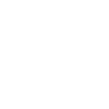
t = 0.00 s
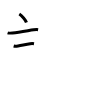
t = 3.00 s
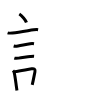
t = 6.00 s
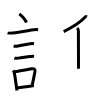
t = 9.00 s
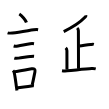
t = 12.00 s
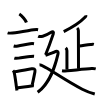
t = 15.00 s

The animated SVG that drew these frames (rendered in a browser with its animation timeline set to each time). Animation: 15 SMIL elements (animate=15); one cycle of 15.00 s.

<svg width="109px" height="109px" viewBox="0 0 px 109px" xmlns="http://www.w3.org/2000/svg" xmlns:xlink="http://www.w3.org/1999/xlink" xml:space="preserve" version="1.1"  baseProfile="full">
<path d="M19.3,14c2.52,1.5,6.5,6.17,7.13,8.5" style="fill:none;stroke:black;stroke-width:3;opacity:0">
  <animate attributeType="CSS" attributeName="opacity" from="0" to="1" begin="0s" dur="1s" repeatCount="Indefinite" fill="freeze" />
</path>
<path d="M7.62,32.83c1.48,0.48,3.37,0.31,4.9,0.15c6.6-0.68,15.1-2.23,21.14-3.15c1.43-0.22,3-0.44,4.44-0.16" style="fill:none;stroke:black;stroke-width:3;opacity:0">
  <animate attributeType="CSS" attributeName="opacity" from="0" to="1" begin="1s" dur="1s" repeatCount="Indefinite" fill="freeze" />
</path>
<path d="M13.68,46.06c1.32,0.38,3.01,0.2,4.35-0.04c4.52-0.82,8.16-1.6,12.2-2.27c1.25-0.21,2.54-0.22,3.79-0.01" style="fill:none;stroke:black;stroke-width:3;opacity:0">
  <animate attributeType="CSS" attributeName="opacity" from="0" to="1" begin="2s" dur="1s" repeatCount="Indefinite" fill="freeze" />
</path>
<path d="M14.3,58.08c1.13,0.35,3.02,0.18,4.2,0.05c3.5-0.38,8.2-1.29,11.62-1.66c1.22-0.13,2.63-0.35,3.96-0.25" style="fill:none;stroke:black;stroke-width:3;opacity:0">
  <animate attributeType="CSS" attributeName="opacity" from="0" to="1" begin="3s" dur="1s" repeatCount="Indefinite" fill="freeze" />
</path>
<path d="M13.01,70.51c0.87,0.87,1.24,2.12,1.39,2.86c0.71,3.4,1.37,8.69,2.03,13.32c0.2,1.38,0.37,2.68,0.52,3.82" style="fill:none;stroke:black;stroke-width:3;opacity:0">
  <animate attributeType="CSS" attributeName="opacity" from="0" to="1" begin="4s" dur="1s" repeatCount="Indefinite" fill="freeze" />
</path>
<path d="M14.76,71.62c5.75-0.76,11.54-1.95,16.88-2.78c2.59-0.41,3.86,0.17,3.3,2.9c-0.73,3.56-1.33,7.3-2.71,13.2" style="fill:none;stroke:black;stroke-width:3;opacity:0">
  <animate attributeType="CSS" attributeName="opacity" from="0" to="1" begin="5s" dur="1s" repeatCount="Indefinite" fill="freeze" />
</path>
<path d="M17.47,87.81c4.01-0.43,8.73-1.29,13.83-1.87c0.84-0.1,1.83-0.19,2.63-0.06" style="fill:none;stroke:black;stroke-width:3;opacity:0">
  <animate attributeType="CSS" attributeName="opacity" from="0" to="1" begin="6s" dur="1s" repeatCount="Indefinite" fill="freeze" />
</path>
<path d="M85.84,15.25c0.06,0.39-0.23,1.41-0.62,1.82c-4.84,5.06-9.47,8.81-21.51,14.48" style="fill:none;stroke:black;stroke-width:3;opacity:0">
  <animate attributeType="CSS" attributeName="opacity" from="0" to="1" begin="7s" dur="1s" repeatCount="Indefinite" fill="freeze" />
</path>
<path d="M77.17,28c0.79,0.79,1.22,1.75,1.22,2.86c0,1.03,0.11,30.8,0.11,37.89" style="fill:none;stroke:black;stroke-width:3;opacity:0">
  <animate attributeType="CSS" attributeName="opacity" from="0" to="1" begin="8s" dur="1s" repeatCount="Indefinite" fill="freeze" />
</path>
<path d="M79.48,46.06c4.05-0.5,7.06-1.14,11.14-1.57c1.02-0.11,2.23-0.38,3.24-0.11" style="fill:none;stroke:black;stroke-width:3;opacity:0">
  <animate attributeType="CSS" attributeName="opacity" from="0" to="1" begin="9s" dur="1s" repeatCount="Indefinite" fill="freeze" />
</path>
<path d="M65.7,47.93c0.87,0.87,1.22,2.12,1.22,2.86c0,2.46,0.04,13.09,0.04,18.83" style="fill:none;stroke:black;stroke-width:3;opacity:0">
  <animate attributeType="CSS" attributeName="opacity" from="0" to="1" begin="10s" dur="1s" repeatCount="Indefinite" fill="freeze" />
</path>
<path d="M62.02,70.71c1.73,0.29,3.61,0.29,5.09,0.15c8.26-0.74,18.56-1.9,24.6-2.24c1.22-0.07,3.33,0.11,4.03,0.29" style="fill:none;stroke:black;stroke-width:3;opacity:0">
  <animate attributeType="CSS" attributeName="opacity" from="0" to="1" begin="11s" dur="1s" repeatCount="Indefinite" fill="freeze" />
</path>
<path d="M38.21,36.12c1.07,0.56,3.04,0.44,4.55,0.06c1.5-0.38,5.16-1.98,8.38-4c1.48-0.93,2.86-0.43,2.15,1.69c-0.84,2.51-5.17,14.75-7.74,20.89" style="fill:none;stroke:black;stroke-width:3;opacity:0">
  <animate attributeType="CSS" attributeName="opacity" from="0" to="1" begin="12s" dur="1s" repeatCount="Indefinite" fill="freeze" />
</path>
<path d="M45.46,55.26C49,54,52.6,52.95,54.31,52.05c2.44-1.3,4.4-1.08,3.6,2.26C54.75,67.5,50,83,37.68,92.25" style="fill:none;stroke:black;stroke-width:3;opacity:0">
  <animate attributeType="CSS" attributeName="opacity" from="0" to="1" begin="13s" dur="1s" repeatCount="Indefinite" fill="freeze" />
</path>
<path d="M39.5,64.75c4.03-0.17,22.62,14.12,42.76,24.49c3.67,1.89,8.36,3.64,12.49,4.76" style="fill:none;stroke:black;stroke-width:3;opacity:0">
  <animate attributeType="CSS" attributeName="opacity" from="0" to="1" begin="14s" dur="1s" repeatCount="Indefinite" fill="freeze" />
</path>
</svg>
